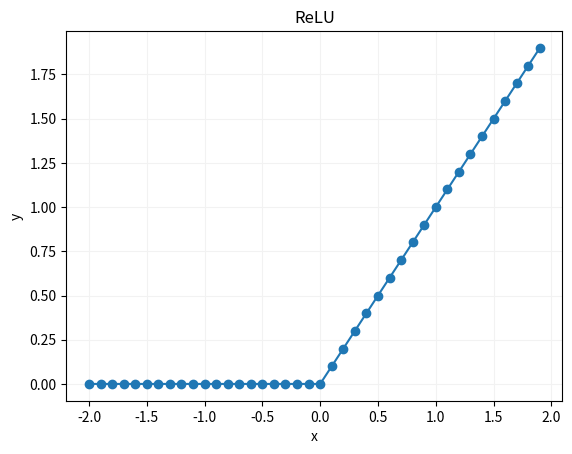

Write the Python code that produced this figure.
import numpy as np
import matplotlib.pyplot as plt

x = np.arange(-2, +2, 0.1)

i_x = x<0
y = np.copy(x)
y[i_x] = 0

fig, ax = plt.subplots()
ax.plot(x, y,'o-')
plt.xlabel('x'); plt.ylabel('y')
plt.title('ReLU')
plt.grid(axis='both', color='0.95')
plt.show()
